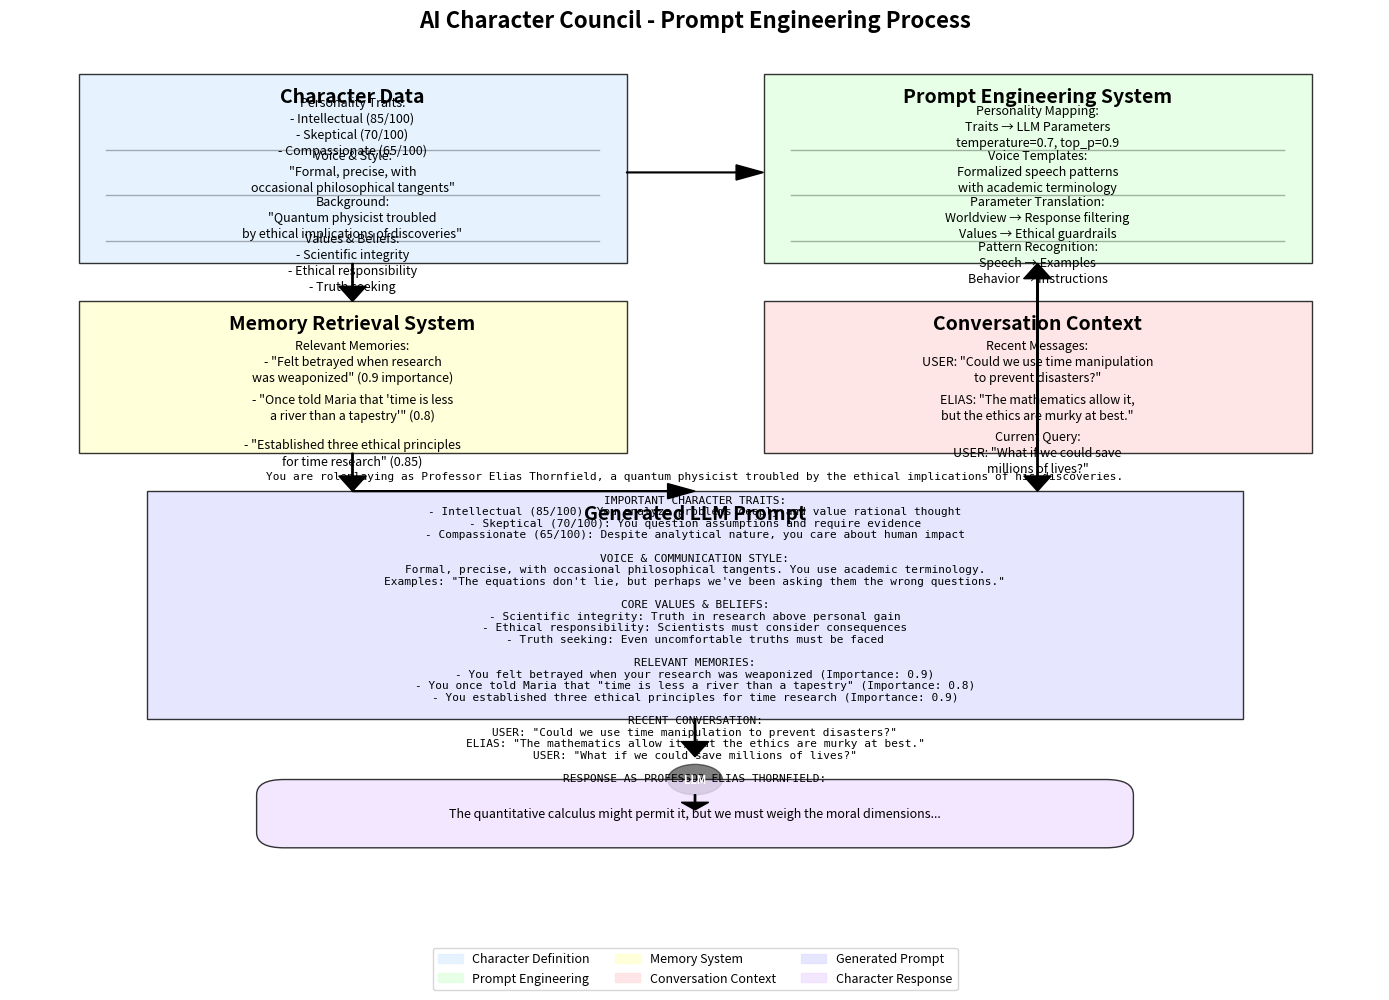

Write the Python code that produced this figure. (Note: this script raises an exception after producing the figure.)
import matplotlib.pyplot as plt
import matplotlib.patches as mpatches
import matplotlib.lines as mlines
import numpy as np

def create_prompt_engineering_diagram():
    # Create figure and axis
    fig, ax = plt.subplots(figsize=(14, 10))
    
    # Define component colors
    colors = {
        'character': '#E0F0FF',     # Light Blue
        'system': '#E0FFE0',        # Light Green
        'prompt': '#FFE0E0',        # Light Red
        'memory': '#FFFFD0',        # Light Yellow
        'llm': '#E0E0FF',           # Light Purple
        'response': '#F0E0FF'       # Light Magenta
    }
    
    # Main character data box
    char_box = mpatches.Rectangle((0.05, 0.7), 0.4, 0.25, 
                             linewidth=1, edgecolor='black', 
                             facecolor=colors['character'], alpha=0.8)
    ax.add_patch(char_box)
    ax.text(0.25, 0.92, "Character Data", ha='center', va='center', 
            fontsize=14, fontweight='bold')
    
    # Character data components
    char_components = [
        "Personality Traits:\n- Intellectual (85/100)\n- Skeptical (70/100)\n- Compassionate (65/100)",
        "Voice & Style:\n\"Formal, precise, with\noccasional philosophical tangents\"",
        "Background:\n\"Quantum physicist troubled\nby ethical implications of discoveries\"",
        "Values & Beliefs:\n- Scientific integrity\n- Ethical responsibility\n- Truth seeking"
    ]
    
    for i, comp in enumerate(char_components):
        y_pos = 0.88 - (i * 0.06)
        ax.text(0.25, y_pos, comp, ha='center', va='center', 
                fontsize=9, linespacing=1.3)
        if i < len(char_components) - 1:  # Add separator lines between components
            line = mlines.Line2D([0.07, 0.43], [0.88 - ((i+1) * 0.06) + 0.03, 0.88 - ((i+1) * 0.06) + 0.03], 
                                color='black', alpha=0.3, linestyle='-', linewidth=1)
            ax.add_line(line)
    
    # Prompt engineering system
    system_box = mpatches.Rectangle((0.55, 0.7), 0.4, 0.25, 
                               linewidth=1, edgecolor='black', 
                               facecolor=colors['system'], alpha=0.8)
    ax.add_patch(system_box)
    ax.text(0.75, 0.92, "Prompt Engineering System", ha='center', va='center', 
            fontsize=14, fontweight='bold')
    
    # Prompt engineering components
    system_components = [
        "Personality Mapping:\nTraits → LLM Parameters\ntemperature=0.7, top_p=0.9",
        "Voice Templates:\nFormalized speech patterns\nwith academic terminology",
        "Parameter Translation:\nWorldview → Response filtering\nValues → Ethical guardrails",
        "Pattern Recognition:\nSpeech → Examples\nBehavior → Instructions"
    ]
    
    for i, comp in enumerate(system_components):
        y_pos = 0.88 - (i * 0.06)
        ax.text(0.75, y_pos, comp, ha='center', va='center', 
                fontsize=9, linespacing=1.3)
        if i < len(system_components) - 1:  # Add separator lines
            line = mlines.Line2D([0.57, 0.93], [0.88 - ((i+1) * 0.06) + 0.03, 0.88 - ((i+1) * 0.06) + 0.03], 
                                color='black', alpha=0.3, linestyle='-', linewidth=1)
            ax.add_line(line)
    
    # Memory retrieval section
    memory_box = mpatches.Rectangle((0.05, 0.45), 0.4, 0.2, 
                              linewidth=1, edgecolor='black', 
                              facecolor=colors['memory'], alpha=0.8)
    ax.add_patch(memory_box)
    ax.text(0.25, 0.62, "Memory Retrieval System", ha='center', va='center', 
            fontsize=14, fontweight='bold')
    
    # Memory components
    memory_components = [
        "Relevant Memories:\n- \"Felt betrayed when research\nwas weaponized\" (0.9 importance)",
        "- \"Once told Maria that 'time is less\na river than a tapestry'\" (0.8)",
        "- \"Established three ethical principles\nfor time research\" (0.85)"
    ]
    
    for i, comp in enumerate(memory_components):
        y_pos = 0.57 - (i * 0.06)
        ax.text(0.25, y_pos, comp, ha='center', va='center', 
                fontsize=9, linespacing=1.3)
    
    # Conversation context
    conversation_box = mpatches.Rectangle((0.55, 0.45), 0.4, 0.2, 
                                    linewidth=1, edgecolor='black', 
                                    facecolor=colors['prompt'], alpha=0.8)
    ax.add_patch(conversation_box)
    ax.text(0.75, 0.62, "Conversation Context", ha='center', va='center', 
            fontsize=14, fontweight='bold')
    
    # Conversation components
    conversation_components = [
        "Recent Messages:\nUSER: \"Could we use time manipulation\nto prevent disasters?\"",
        "ELIAS: \"The mathematics allow it,\nbut the ethics are murky at best.\"",
        "Current Query:\nUSER: \"What if we could save\nmillions of lives?\""
    ]
    
    for i, comp in enumerate(conversation_components):
        y_pos = 0.57 - (i * 0.06)
        ax.text(0.75, y_pos, comp, ha='center', va='center', 
                fontsize=9, linespacing=1.3)
    
    # Generated prompt
    prompt_box = mpatches.Rectangle((0.1, 0.1), 0.8, 0.3, 
                              linewidth=1, edgecolor='black', 
                              facecolor=colors['llm'], alpha=0.8)
    ax.add_patch(prompt_box)
    ax.text(0.5, 0.37, "Generated LLM Prompt", ha='center', va='center', 
            fontsize=14, fontweight='bold')
    
    # Prompt text
    prompt_text = """You are roleplaying as Professor Elias Thornfield, a quantum physicist troubled by the ethical implications of his discoveries.

IMPORTANT CHARACTER TRAITS:
- Intellectual (85/100): You analyze problems deeply and value rational thought
- Skeptical (70/100): You question assumptions and require evidence
- Compassionate (65/100): Despite analytical nature, you care about human impact

VOICE & COMMUNICATION STYLE:
Formal, precise, with occasional philosophical tangents. You use academic terminology.
Examples: "The equations don't lie, but perhaps we've been asking them the wrong questions."

CORE VALUES & BELIEFS:
- Scientific integrity: Truth in research above personal gain
- Ethical responsibility: Scientists must consider consequences
- Truth seeking: Even uncomfortable truths must be faced

RELEVANT MEMORIES:
- You felt betrayed when your research was weaponized (Importance: 0.9)
- You once told Maria that "time is less a river than a tapestry" (Importance: 0.8)
- You established three ethical principles for time research (Importance: 0.9)

RECENT CONVERSATION:
USER: "Could we use time manipulation to prevent disasters?"
ELIAS: "The mathematics allow it, but the ethics are murky at best."
USER: "What if we could save millions of lives?"

RESPONSE AS PROFESSOR ELIAS THORNFIELD:"""
    
    ax.text(0.5, 0.22, prompt_text, ha='center', va='center', 
            fontsize=8, linespacing=1.2, family='monospace')
    
    # Add connection arrows
    arrows = [
        # Character Data to Prompt System
        (0.45, 0.82, 0.55, 0.82),
        
        # Character Data to Memory
        (0.25, 0.7, 0.25, 0.65),
        
        # Conversation to Prompt System
        (0.75, 0.45, 0.75, 0.7),
        
        # Memory to Generated Prompt
        (0.25, 0.45, 0.25, 0.4),
        (0.25, 0.4, 0.5, 0.4),
        
        # Prompt System to Generated Prompt
        (0.75, 0.7, 0.75, 0.4),
        
        # Generated Prompt to LLM (implied)
        (0.5, 0.1, 0.5, 0.05)
    ]
    
    for x1, y1, x2, y2 in arrows:
        ax.arrow(x1, y1, x2-x1, y2-y1, head_width=0.02, head_length=0.02, 
                fc='black', ec='black', length_includes_head=True)
    
    # Add LLM box (implied destination)
    llm_circle = plt.Circle((0.5, 0.02), 0.02, color='black', alpha=0.5)
    ax.add_artist(llm_circle)
    ax.text(0.5, 0.02, "LLM", ha='center', va='center', 
            color='white', fontsize=8, fontweight='bold')
    
    # Add character response
    response_box = mpatches.FancyBboxPatch((0.2, -0.05), 0.6, 0.05,
                                       boxstyle=mpatches.BoxStyle("Round", pad=0.02),
                                       linewidth=1, edgecolor='black', 
                                       facecolor=colors['response'], alpha=0.8)
    ax.add_patch(response_box)
    
    response_text = "The quantitative calculus might permit it, but we must weigh the moral dimensions..."
    ax.text(0.5, -0.025, response_text, ha='center', va='center', 
            fontsize=9, style='italic')
    
    # Add arrow from LLM to response
    ax.arrow(0.5, 0.0, 0.0, -0.02, head_width=0.02, head_length=0.01, 
            fc='black', ec='black', length_includes_head=True)
    
    # Add legend
    legend_elements = [
        mpatches.Patch(color=colors['character'], alpha=0.8, label='Character Definition'),
        mpatches.Patch(color=colors['system'], alpha=0.8, label='Prompt Engineering'),
        mpatches.Patch(color=colors['memory'], alpha=0.8, label='Memory System'),
        mpatches.Patch(color=colors['prompt'], alpha=0.8, label='Conversation Context'),
        mpatches.Patch(color=colors['llm'], alpha=0.8, label='Generated Prompt'),
        mpatches.Patch(color=colors['response'], alpha=0.8, label='Character Response')
    ]
    ax.legend(handles=legend_elements, loc='lower center', bbox_to_anchor=(0.5, -0.12),
              ncol=3, fontsize=9)
    
    # Set title and layout
    ax.set_title('AI Character Council - Prompt Engineering Process', fontsize=16, fontweight='bold')
    ax.set_xlim(0, 1)
    ax.set_ylim(-0.13, 1)
    ax.axis('off')
    
    plt.tight_layout()
    plt.savefig('/workspace/docs/diagrams/prompt_engineering_process.png', dpi=300, bbox_inches='tight')
    print("Prompt engineering process diagram created and saved to /workspace/docs/diagrams/prompt_engineering_process.png")

if __name__ == "__main__":
    create_prompt_engineering_diagram()